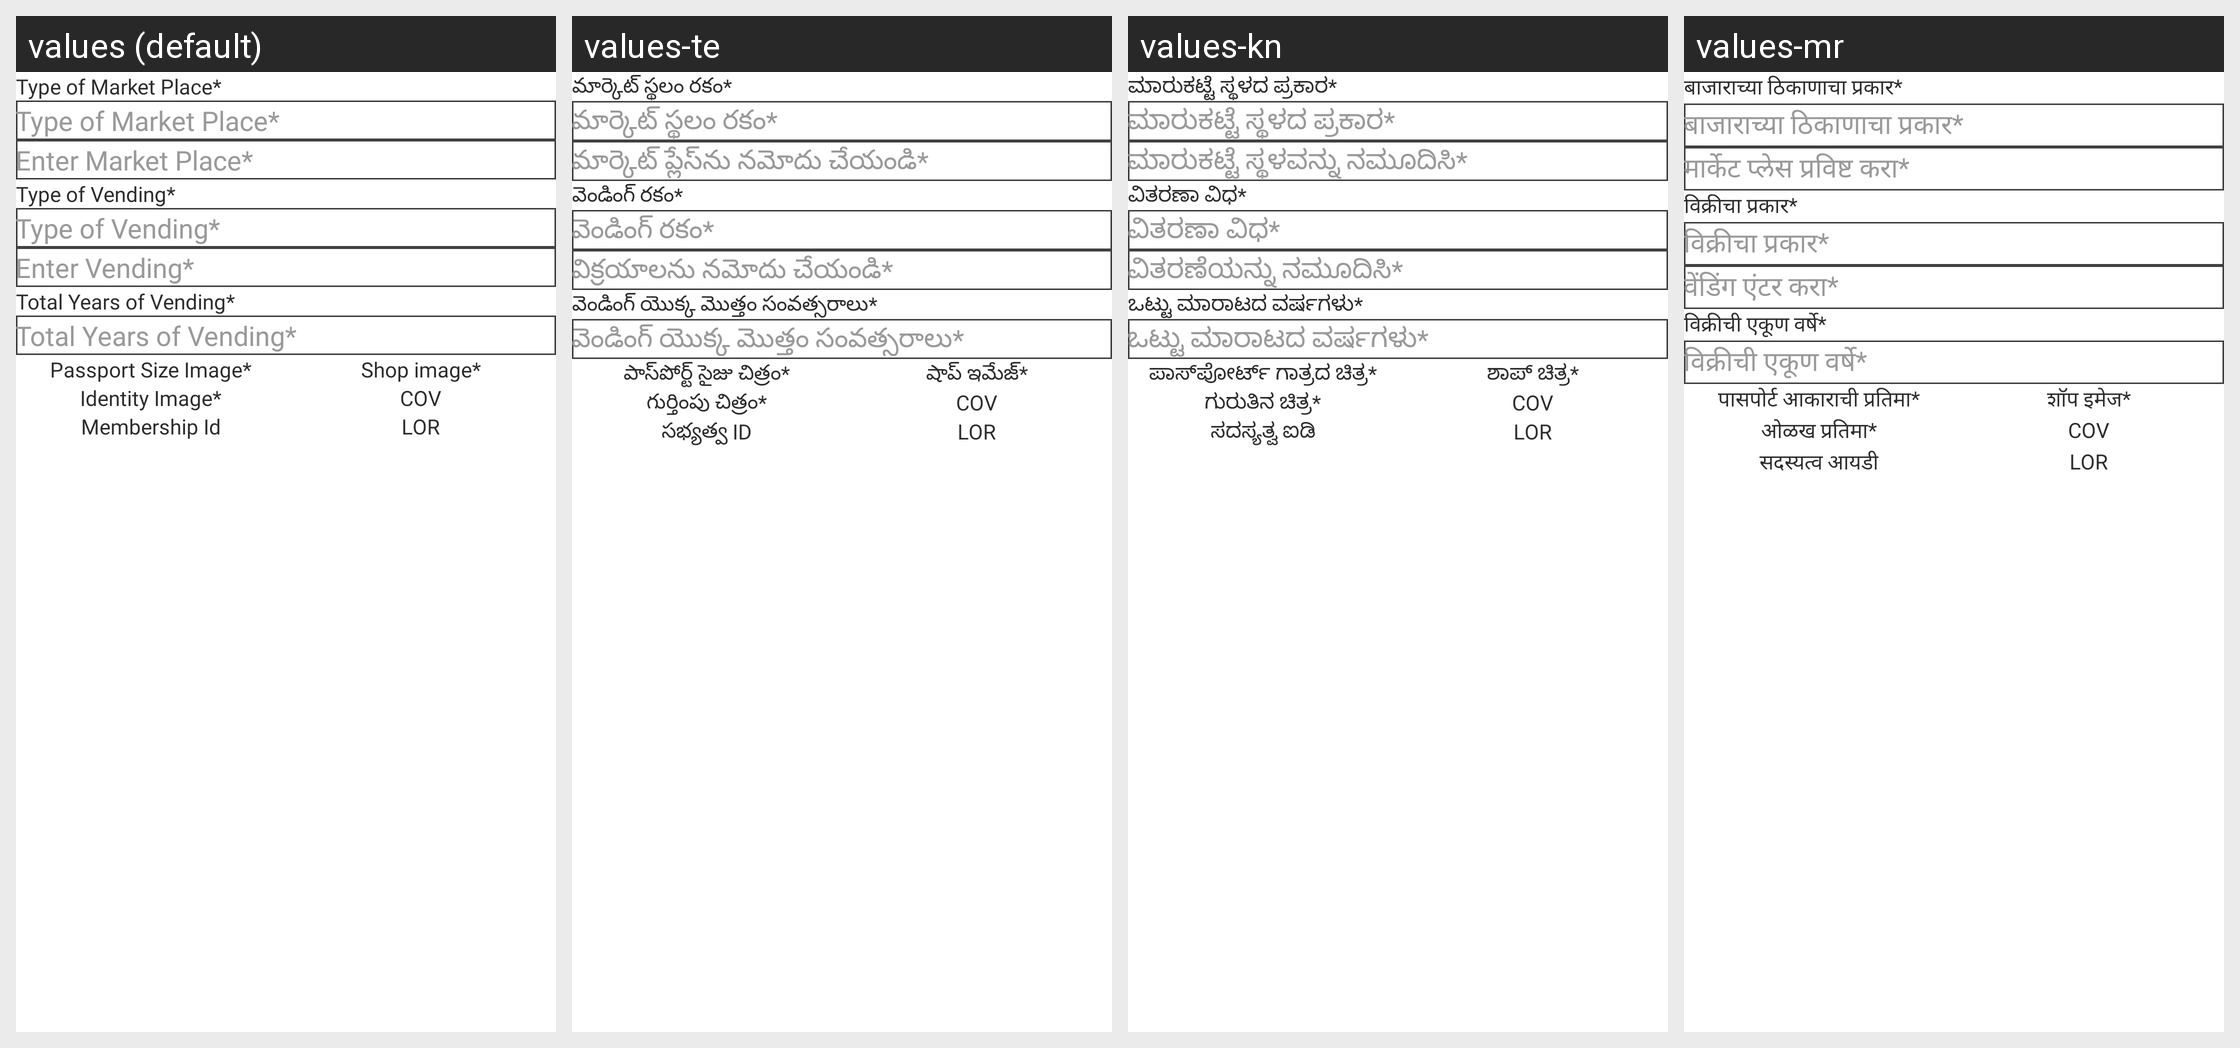

The same Android screen rendered under several of its app's locales, left to right. List the strings drawn on it with the default value and each locale's translation.
Android screen res/layout/other_details.xml rendered under 4 locales, left to right: values (default), values-te, values-kn, values-mr. Device: Nexus 5 (rendered at 1080×1920; each locale shown at half size, 540×960, under a caption strip naming it); theme Theme.StreetSaarthi.
Other locales in the repository, not shown: values-bn, values-gu, values-hi, values-ml, values-pa, values-ta, values-ur.
Strings drawn on this screen, with the default value and each locale's value (text and hints the layout hard-codes, and strings that could not be matched under every locale, appear in the picture but are not listed):

type_of_market_placeStar
  values: Type of Market Place*
  values-te: మార్కెట్ స్థలం రకం*
  values-kn: ಮಾರುಕಟ್ಟೆ ಸ್ಥಳದ ಪ್ರಕಾರ*
  values-mr: बाजाराच्या ठिकाणाचा प्रकार*

enter_market_placeStar
  values: Enter Market Place*
  values-te: మార్కెట్ ప్లేస్‌ను నమోదు చేయండి*
  values-kn: ಮಾರುಕಟ್ಟೆ ಸ್ಥಳವನ್ನು ನಮೂದಿಸಿ*
  values-mr: मार्केट प्लेस प्रविष्ट करा*

type_of_vendingStar
  values: Type of Vending*
  values-te: వెండింగ్ రకం*
  values-kn: ವಿತರಣಾ ವಿಧ*
  values-mr: विक्रीचा प्रकार*

enter_vendingStar
  values: Enter Vending*
  values-te: విక్రయాలను నమోదు చేయండి*
  values-kn: ವಿತರಣೆಯನ್ನು ನಮೂದಿಸಿ*
  values-mr: वेंडिंग एंटर करा*

total_years_of_vendingStar
  values: Total Years of Vending*
  values-te: వెండింగ్ యొక్క మొత్తం సంవత్సరాలు*
  values-kn: ಒಟ್ಟು ಮಾರಾಟದ ವರ್ಷಗಳು*
  values-mr: विक्रीची एकूण वर्षे*

passport_size_imageStar
  values: Passport Size Image*
  values-te: పాస్‌పోర్ట్ సైజు చిత్రం*
  values-kn: ಪಾಸ್‌ಪೋರ್ಟ್ ಗಾತ್ರದ ಚಿತ್ರ*
  values-mr: पासपोर्ट आकाराची प्रतिमा*

shop_imageStar
  values: Shop image*
  values-te: షాప్ ఇమేజ్*
  values-kn: ಶಾಪ್ ಚಿತ್ರ*
  values-mr: शॉप इमेज*

identity_imageStar
  values: Identity Image*
  values-te: గుర్తింపు చిత్రం*
  values-kn: ಗುರುತಿನ ಚಿತ್ರ*
  values-mr: ओळख प्रतिमा*

membership_id
  values: Membership Id
  values-te: సభ్యత్వ ID
  values-kn: ಸದಸ್ಯತ್ವ ಐಡಿ
  values-mr: सदस्यत्व आयडी
